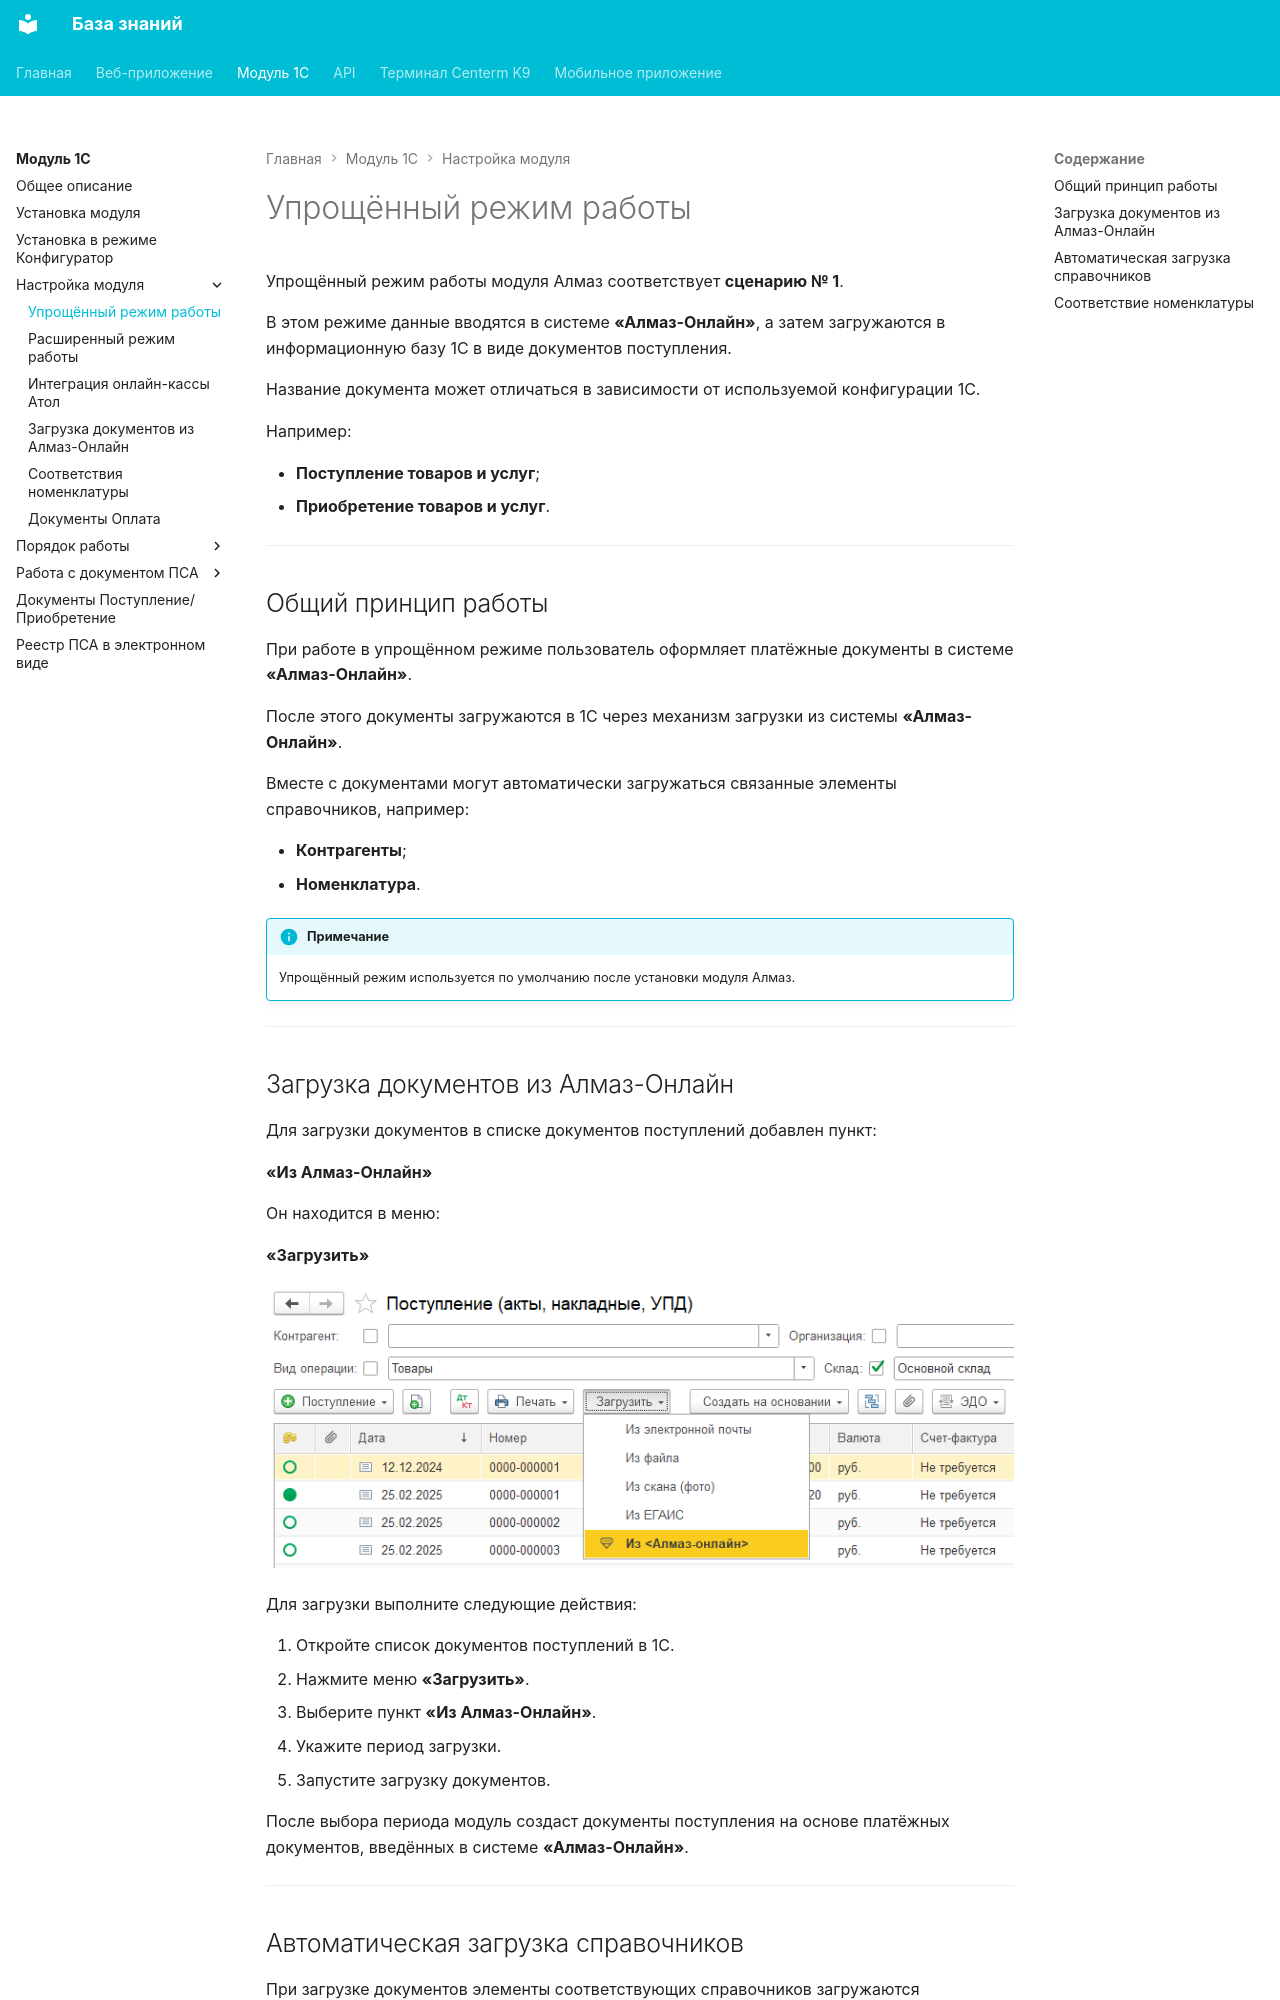

repository: Xistts/bazaZnaniy · page: onec/settings/simplified-mode/index.html · generator: mkdocs

Упрощённый режим работы модуля Алмаз соответствует **сценарию № 1**.

В этом режиме данные вводятся в системе **«Алмаз-Онлайн»**, а затем загружаются в информационную базу 1С в виде документов поступления.

Название документа может отличаться в зависимости от используемой конфигурации 1С.

Например:

- **Поступление товаров и услуг**;
- **Приобретение товаров и услуг**.

---

## Общий принцип работы

При работе в упрощённом режиме пользователь оформляет платёжные документы в системе **«Алмаз-Онлайн»**.

После этого документы загружаются в 1С через механизм загрузки из системы **«Алмаз-Онлайн»**.

Вместе с документами могут автоматически загружаться связанные элементы справочников, например:

- **Контрагенты**;
- **Номенклатура**.

!!! info "Примечание"
    Упрощённый режим используется по умолчанию после установки модуля Алмаз.

---

## Загрузка документов из Алмаз-Онлайн

Для загрузки документов в списке документов поступлений добавлен пункт:

**«Из Алмаз-Онлайн»**

Он находится в меню:

**«Загрузить»**

![Настройка модуля](../../assets/onec/19.png)

Для загрузки выполните следующие действия:

1. Откройте список документов поступлений в 1С.
2. Нажмите меню **«Загрузить»**.
3. Выберите пункт **«Из Алмаз-Онлайн»**.
4. Укажите период загрузки.
5. Запустите загрузку документов.

После выбора периода модуль создаст документы поступления на основе платёжных документов, введённых в системе **«Алмаз-Онлайн»**.

---
